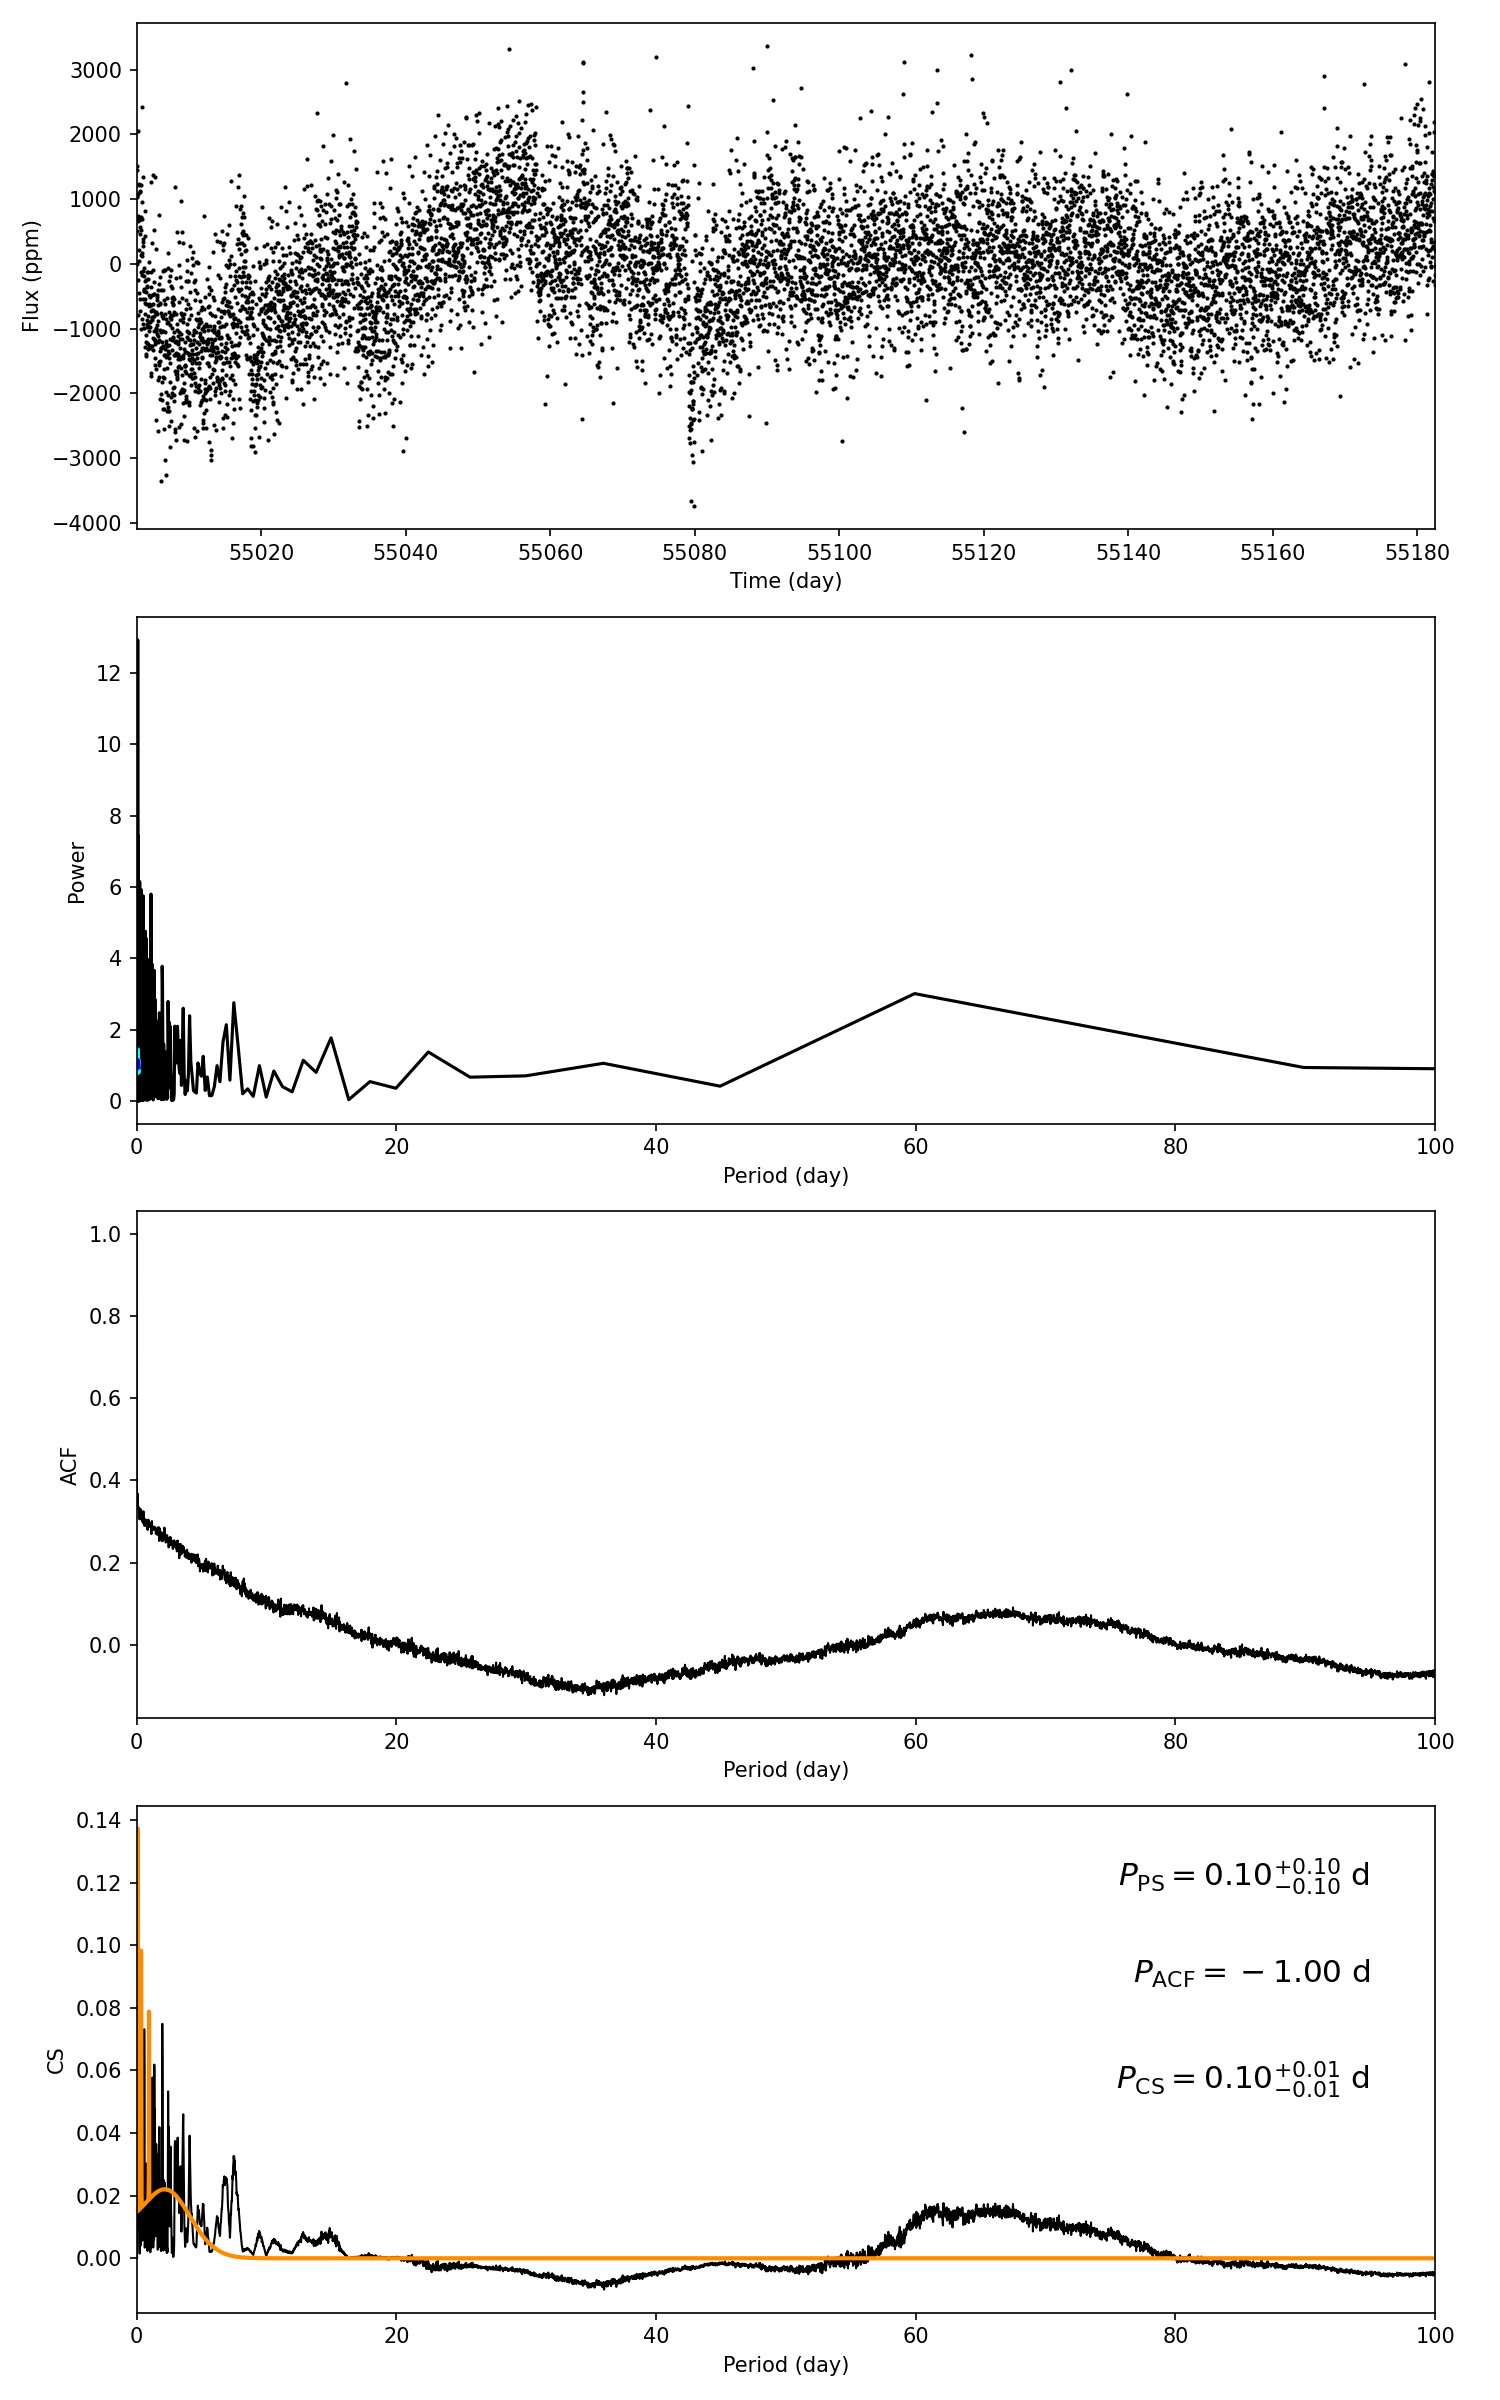

The table this chart was drawn from, first rows:
target_id, prot_ps, prot_acf, prot_cs, e_prot_ps, E_prot_ps, e_prot_acf, E_prot_acf, e_prot_cs, E_prot_cs, sph_ps, sph_acf, sph_cs, e_sph_ps, e_sph_acf, e_sph_cs, h_ps, fa_prob_ps, hacf, gacf, hcs
11285203, 0.1048, -1.0, 0.1011, 0.1008, 0.1008, -1.0, -1.0, 0.0127, 0.0127, 722.9, -1.0, 720.4, 120.6, -1.0, 124.6, 7.452, 0.0005801, -1.0, -1.0, 0.1222
